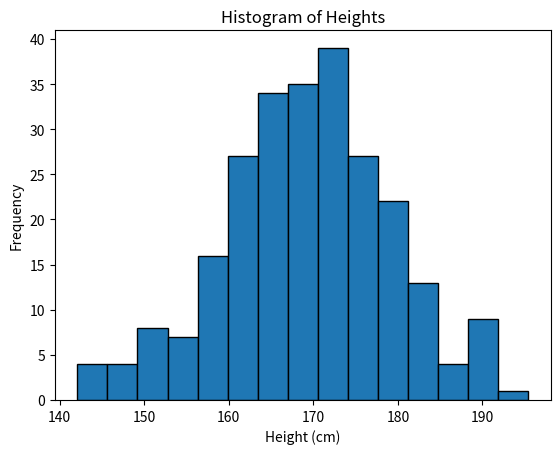

Here is the Python script that generated this plot:
import numpy as np
import matplotlib.pyplot as plt
# Generate sample data: heights of 250 people
heights = np.random.normal(170, 10, 250) # mean=170, std=10
# Create histogram
plt.hist(heights, bins=15, edgecolor='black')
plt.title("Histogram of Heights")
plt.xlabel("Height (cm)")
plt.ylabel("Frequency")
plt.savefig('height_histogram1.png')
